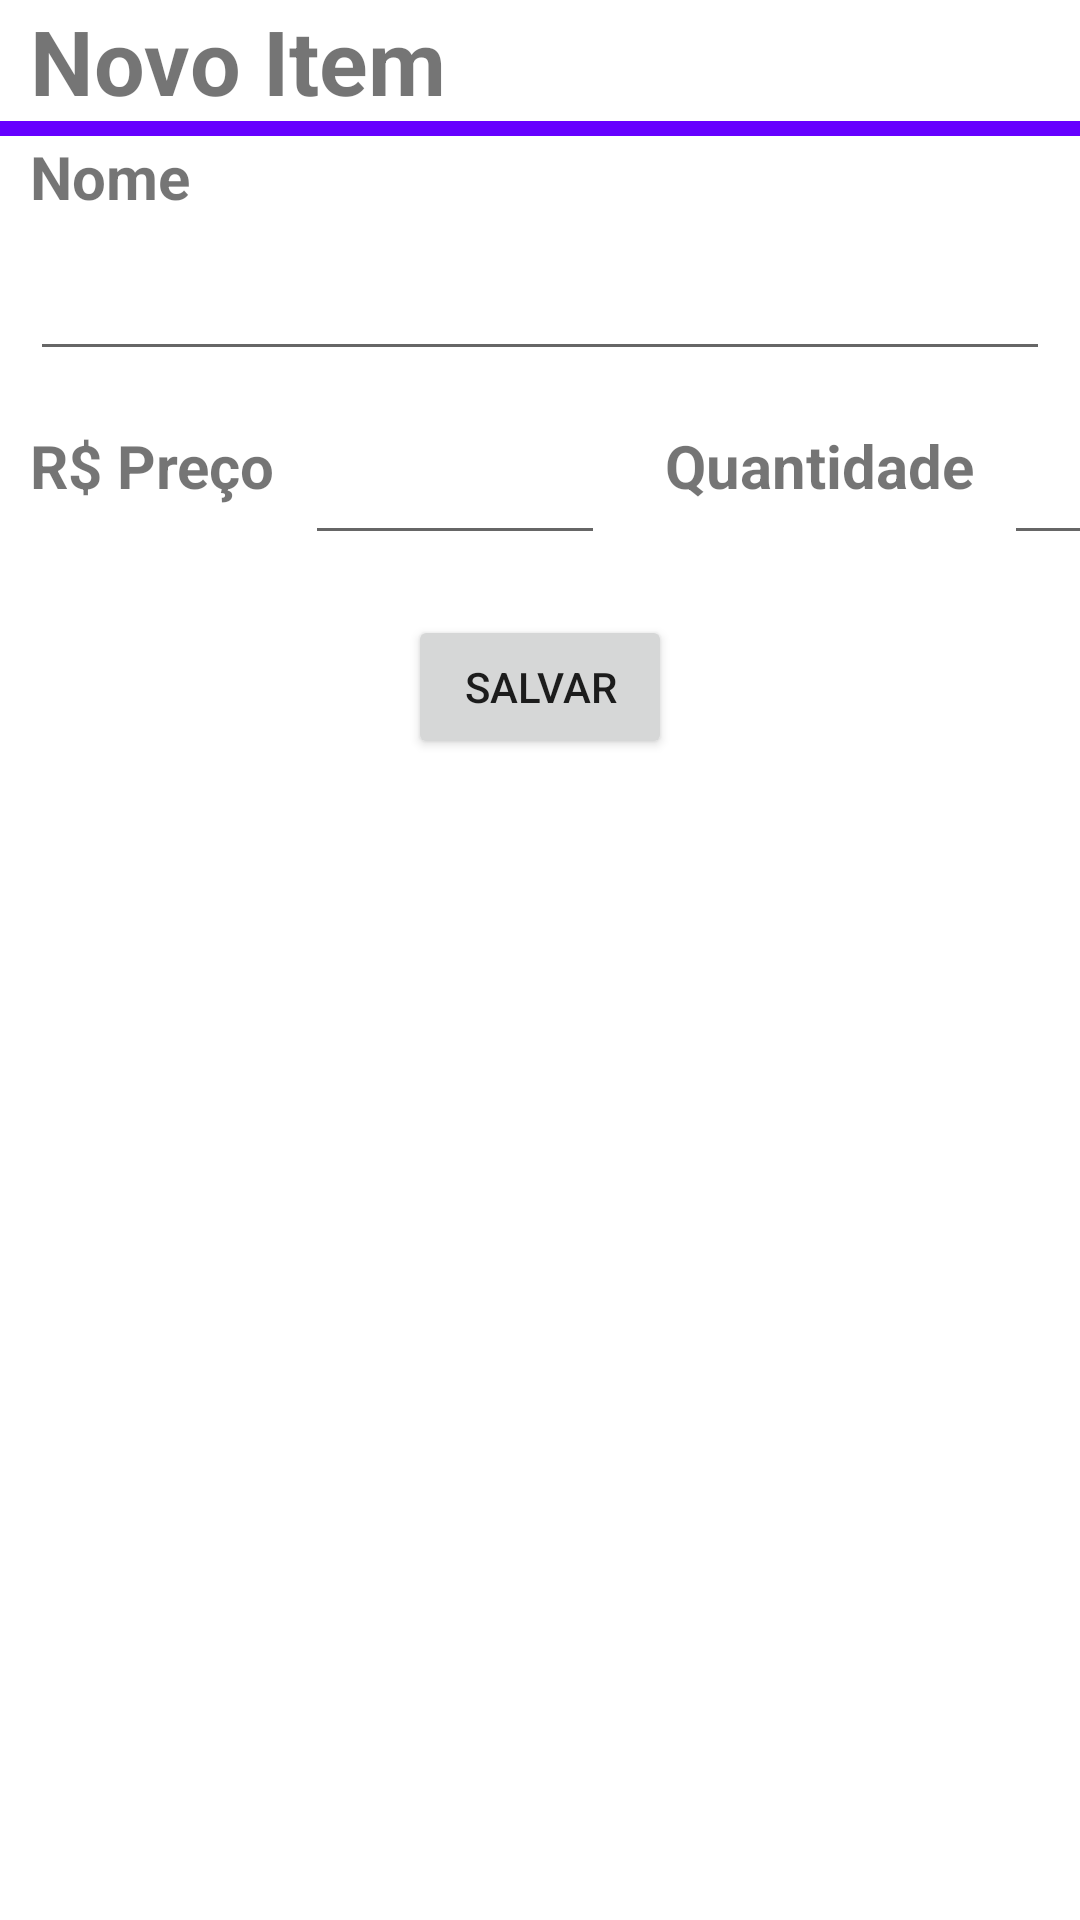

This screen was rendered from an Android layout file. Write that file and the resources it references.
<!-- AndroidManifest.xml: application theme Theme.HardBread -->
<!-- res/layout/activity_form_cadastra_item.xml -->
<?xml version="1.0" encoding="utf-8"?>
<LinearLayout
    xmlns:android="http://schemas.android.com/apk/res/android"
    xmlns:app="http://schemas.android.com/apk/res-auto"
    xmlns:tools="http://schemas.android.com/tools"
    android:layout_width="match_parent"
    android:layout_height="match_parent"
    tools:context=".FormCadastraItem"
    android:orientation="vertical">
    <LinearLayout
        android:layout_width="match_parent"
        android:layout_height="wrap_content"
        android:orientation="vertical">

        <TextView
            android:id="@+id/tvTitulo"
            android:layout_width="wrap_content"
            android:layout_height="wrap_content"
            android:text="Novo Item"
            android:textSize="30dp"
            android:textStyle="bold"
            android:layout_marginLeft="10dp"/>
        <View
            android:layout_alignParentBottom="true"
            android:layout_height="5dp"
            android:layout_width="fill_parent"
            android:background="#6600ff" />

    </LinearLayout>
    <TextView
        android:layout_width="wrap_content"
        android:layout_height="wrap_content"
        android:text="Nome"
        android:textSize="20dp"
        android:textStyle="bold"
        android:layout_marginLeft="10dp"/>
        <EditText
            android:id="@+id/nomeItem"
            android:layout_width="fill_parent"
            android:layout_height="wrap_content"
            android:inputType="text"
            android:layout_margin="10dp"/>
        <LinearLayout
            android:layout_width="wrap_content"
            android:layout_height="wrap_content">
        <TextView
            android:id="@+id/tvPreco"
            android:layout_width="wrap_content"
            android:layout_height="wrap_content"
            android:text="R$ Preço"
            android:textSize="20dp"
            android:textStyle="bold"
            android:layout_marginLeft="10dp"
            />


        <EditText
            android:id="@+id/etPreco"
            android:layout_width="100dp"
            android:layout_height="wrap_content"
            android:inputType="numberDecimal"
            android:layout_margin="10dp"/>
    <TextView
        android:layout_width="wrap_content"
        android:layout_height="wrap_content"
        android:text="Quantidade"
        android:textSize="20dp"
        android:textStyle="bold"
        android:layout_marginLeft="10dp"/>

    <EditText
        android:id="@+id/quantidadeItem"
        android:layout_width="50dp"
        android:layout_height="wrap_content"
        android:inputType="numberDecimal"
        android:layout_margin="10dp"/></LinearLayout>
    <LinearLayout
        android:layout_width="wrap_content"
        android:layout_height="wrap_content"
        android:layout_gravity="center">
           <Button
               android:id="@+id/btSalvar"
               android:text="Salvar"
               android:layout_margin="10dp"
               android:layout_width="wrap_content"
               android:layout_height="wrap_content"></Button>
    </LinearLayout>
</LinearLayout>
<!-- resources referenced by this layout -->
<resources>
  <style name="Theme.HardBread" parent="Theme.MaterialComponents.DayNight.DarkActionBar">
          
          <item name="colorPrimary">@color/purple_500</item>
          <item name="colorPrimaryVariant">@color/purple_700</item>
          <item name="colorOnPrimary">@color/white</item>
          
          <item name="colorSecondary">@color/teal_200</item>
          <item name="colorSecondaryVariant">@color/teal_700</item>
          <item name="colorOnSecondary">@color/black</item>
          
          <item name="android:statusBarColor">?attr/colorPrimaryVariant</item>
          
      </style>
  <!-- not gathered from this repository: default colours our renderer supplied (Android Studio template values) -->
  <color name="purple_500">#FF6200EE</color>
  <color name="purple_700">#FF3700B3</color>
  <color name="teal_200">#FF03DAC5</color>
  <color name="teal_700">#FF018786</color>
  <color name="black">#FF000000</color>
  <color name="white">#FFFFFFFF</color>
</resources>
